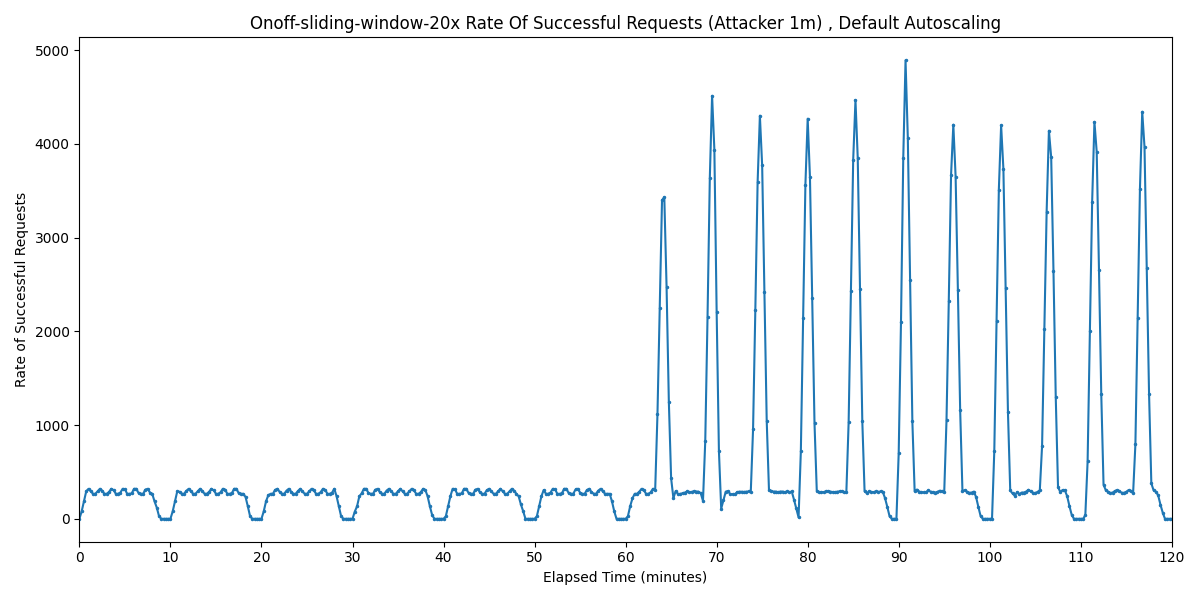

The file beside this chart, header and first rows:
Timestamp, Rate of Successful Requests
2025-04-01 13:53:06.368, 0
2025-04-01 13:53:21.368, 80
2025-04-01 13:53:36.368, 186.7
2025-04-01 13:53:51.368, 293.3
2025-04-01 13:54:06.368, 320
2025-04-01 13:54:21.368, 293.3
2025-04-01 13:54:36.368, 266.7
2025-04-01 13:54:51.368, 266.7
2025-04-01 13:55:06.368, 293.3
2025-04-01 13:55:21.368, 320
2025-04-01 13:55:36.368, 300.6
2025-04-01 13:55:51.368, 266.7
2025-04-01 13:56:06.368, 266.7
2025-04-01 13:56:21.368, 286.1
2025-04-01 13:56:36.368, 320
2025-04-01 13:56:51.368, 306.9
2025-04-01 13:57:06.368, 266.7
2025-04-01 13:57:21.368, 266.7
2025-04-01 13:57:36.368, 279.8
2025-04-01 13:57:51.368, 320
2025-04-01 13:58:06.368, 314.9
2025-04-01 13:58:21.368, 266.7
2025-04-01 13:58:36.368, 266.7
2025-04-01 13:58:51.368, 271.8
2025-04-01 13:59:06.368, 320
2025-04-01 13:59:21.368, 320
2025-04-01 13:59:36.368, 274.5
2025-04-01 13:59:51.368, 266.7
2025-04-01 14:00:06.368, 266.7
2025-04-01 14:00:21.368, 312.2
2025-04-01 14:00:36.368, 320
2025-04-01 14:00:51.368, 280.3
2025-04-01 14:01:06.368, 266.7
2025-04-01 14:01:21.368, 186.7
2025-04-01 14:01:36.368, 119.7
2025-04-01 14:01:51.368, 26.67
2025-04-01 14:02:06.368, 0
2025-04-01 14:02:21.368, 0
2025-04-01 14:02:36.368, 0
2025-04-01 14:02:51.368, 0
2025-04-01 14:03:06.368, 0
2025-04-01 14:03:21.368, 80
2025-04-01 14:03:36.368, 186.7
2025-04-01 14:03:51.368, 293.3
2025-04-01 14:04:06.368, 288.7
2025-04-01 14:04:21.368, 266.7
2025-04-01 14:04:36.368, 266.7
2025-04-01 14:04:51.368, 298
2025-04-01 14:05:06.368, 320
2025-04-01 14:05:21.368, 293.3
2025-04-01 14:05:36.368, 266.7
2025-04-01 14:05:51.368, 266.7
2025-04-01 14:06:06.368, 293.3
2025-04-01 14:06:21.368, 320
2025-04-01 14:06:36.368, 298.4
2025-04-01 14:06:51.368, 266.7
2025-04-01 14:07:06.368, 266.7
2025-04-01 14:07:21.368, 288.3
2025-04-01 14:07:36.368, 320
2025-04-01 14:07:51.368, 304.1
... 421 more rows
